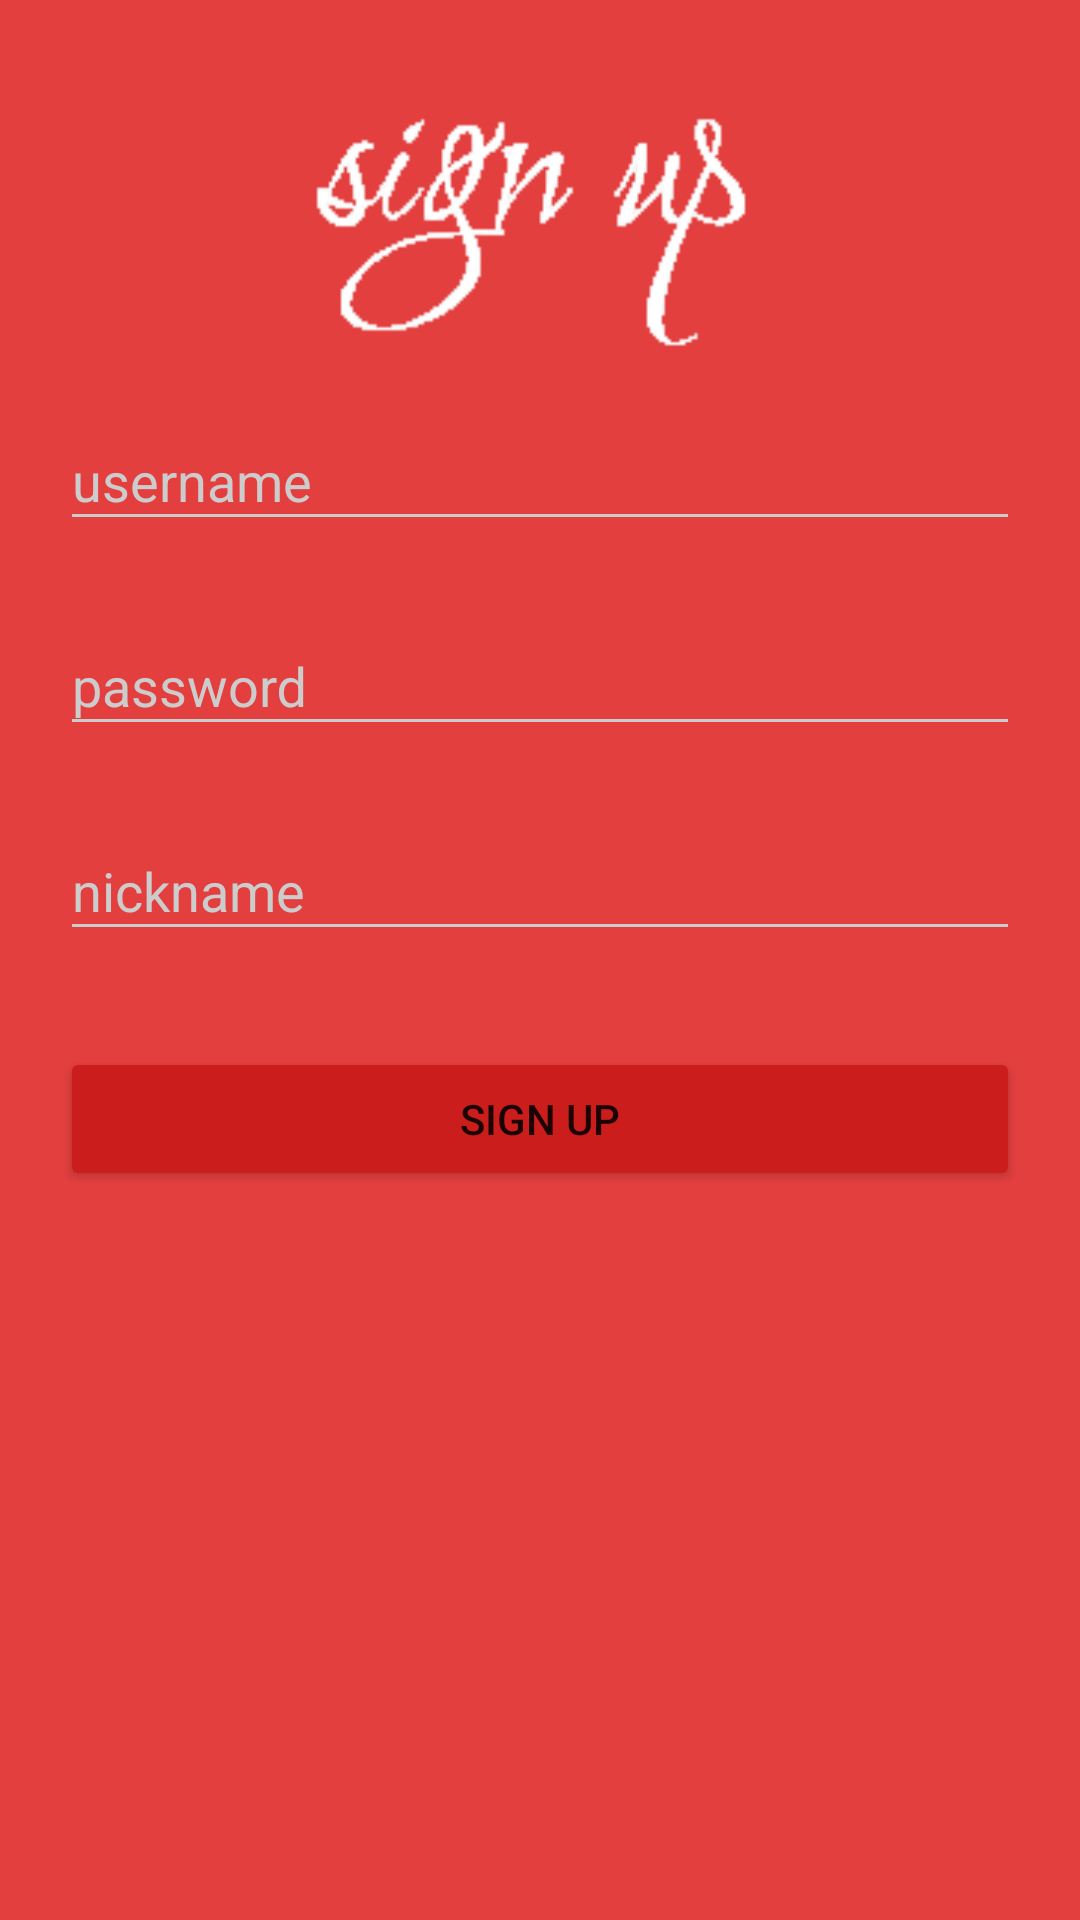

Layout XML and referenced resources for this Android screen:
<!-- AndroidManifest.xml: activity theme MyTheme -->
<!-- res/layout/activity_sign_up.xml -->
<?xml version="1.0" encoding="utf-8"?>
<LinearLayout xmlns:android="http://schemas.android.com/apk/res/android"
    android:paddingTop="20dp"
    android:paddingLeft="20dp"
    android:paddingRight="20dp"
    android:orientation="vertical"
    android:layout_width="match_parent"
    android:layout_height="match_parent">

    <LinearLayout
        android:orientation="vertical"
        android:layout_width="match_parent"
        android:layout_height="wrap_content">
        <ImageView
            android:src="@drawable/logo_sign_up_white"
            android:layout_width="match_parent"
            android:layout_height="100dp" />
    </LinearLayout>

    <android.support.design.widget.TextInputLayout
        android:layout_marginTop="8dp"
        android:layout_marginBottom="8dp"
        android:layout_width="match_parent"
        android:layout_height="wrap_content">

        <EditText
            android:id="@+id/edtTxt_username_sign_up"
            android:hint="username"
            android:layout_width="match_parent"
            android:layout_height="wrap_content" />
    </android.support.design.widget.TextInputLayout>

    <android.support.design.widget.TextInputLayout
        android:layout_marginTop="8dp"
        android:layout_marginBottom="8dp"
        android:layout_width="match_parent"
        android:layout_height="wrap_content">

        <EditText
            android:id="@+id/edtTxt_password_sign_up"
            android:hint="password"
            android:inputType="textPassword"
            android:layout_width="match_parent"
            android:layout_height="wrap_content" />
    </android.support.design.widget.TextInputLayout>

    <android.support.design.widget.TextInputLayout
        android:layout_marginTop="8dp"
        android:layout_marginBottom="8dp"
        android:layout_width="match_parent"
        android:layout_height="wrap_content">

        <EditText
            android:id="@+id/edtTxt_nickname_sign_up"
            android:hint="nickname"
            android:layout_width="match_parent"
            android:layout_height="wrap_content" />
    </android.support.design.widget.TextInputLayout>

    <android.support.v7.widget.AppCompatButton
        android:id="@+id/btn_do_sign_up"
        android:layout_width="match_parent"
        android:layout_height="wrap_content"
        android:layout_marginTop="24dp"
        android:layout_marginBottom="24dp"
        android:padding="12dp"
        android:text="Sign Up"/>

</LinearLayout>
<!-- resources referenced by this layout -->
<resources>
  <!-- drawable logo_sign_up_white: png bitmap (drawable, 2349 bytes) -->
  <style name="MyTheme" parent="Theme.AppCompat.Light.NoActionBar">
          <item name="colorPrimary">@color/primary</item>
          <item name="colorPrimaryDark">@color/primary_dark</item>
          <item name="colorAccent">@color/accent</item>
  
          <item name="android:windowBackground">@color/primary</item>
  
          <item name="colorControlNormal">@color/iron</item>
          <item name="colorControlActivated">@color/white</item>
          <item name="colorControlHighlight">@color/white</item>
          <item name="android:textColorHint">@color/iron</item>
  
          <item name="colorButtonNormal">@color/primary_darker</item>
      </style>
  <color name="primary">#E43F3F</color>
  <color name="primary_dark">#E12929</color>
  <color name="accent">#FFFFFF</color>
  <color name="iron">#CCCCCC</color>
  <color name="white">#FFFFFF</color>
  <color name="primary_darker">#CC1D1D</color>
</resources>
